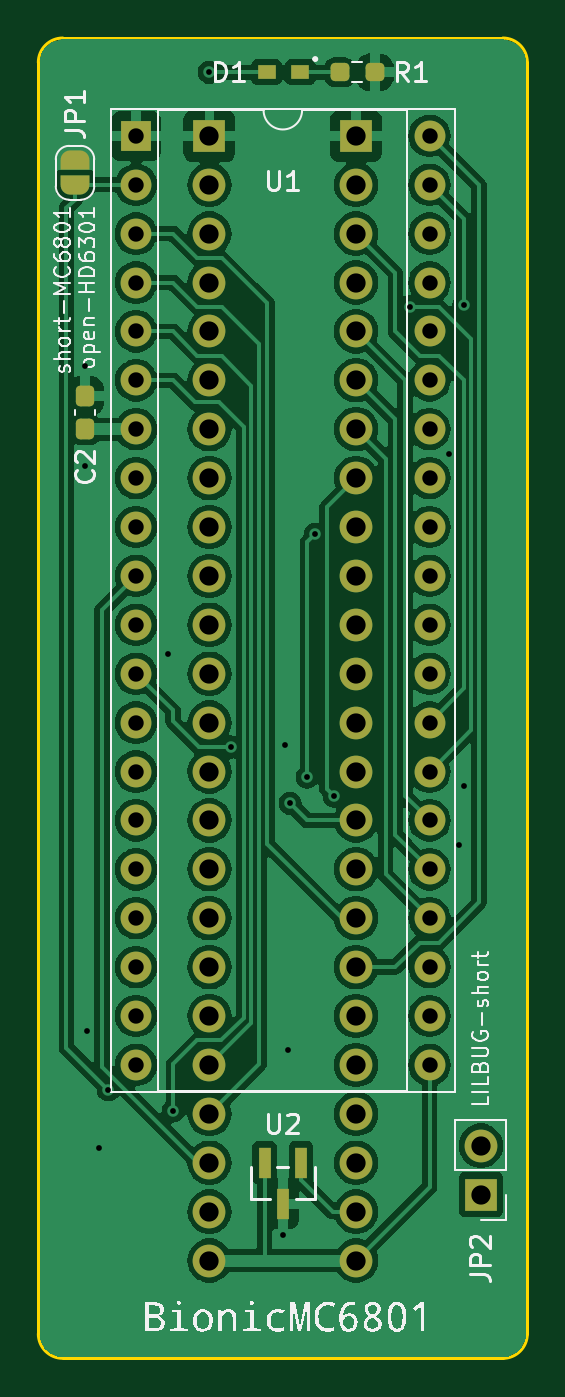
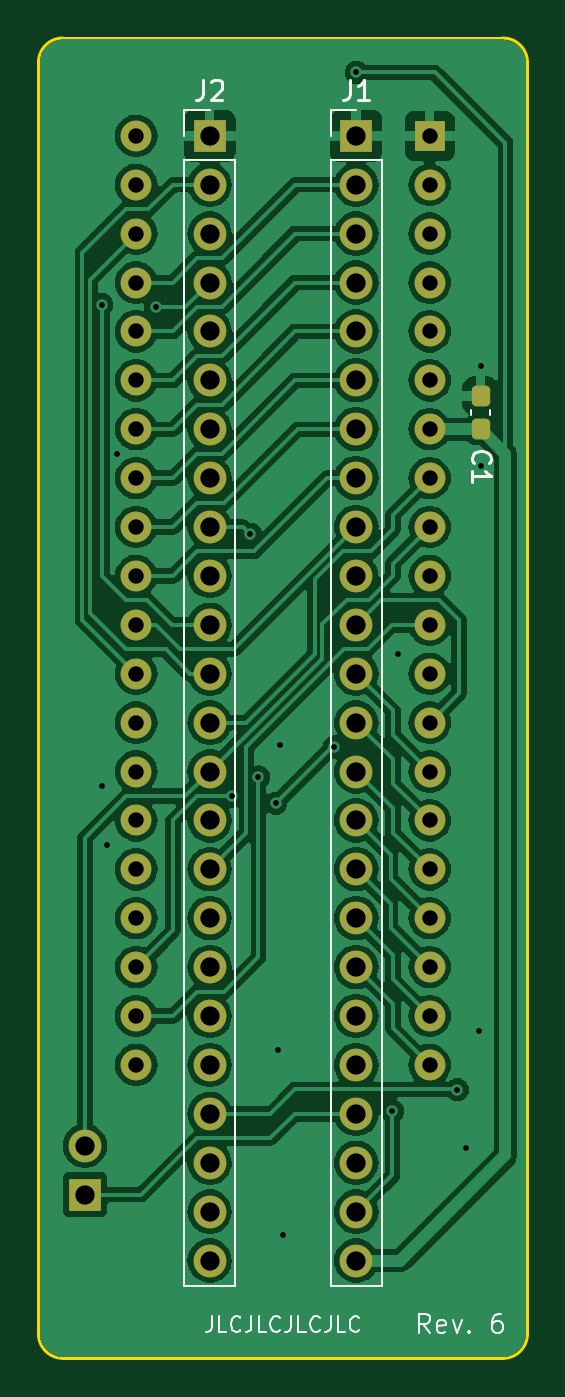
Circuit board: 11 layer files. Board 25.4 x 68.6 mm.
- bottom_copper: bionic-mc6801-B_Cu.gbr (133623 bytes)
- bottom_mask: bionic-mc6801-B_Mask.gbr (3660 bytes)
- paste: bionic-mc6801-B_Paste.gbr (1208 bytes)
- bottom_silk: bionic-mc6801-B_Silkscreen.gbr (10786 bytes)
- outline: bionic-mc6801-Edge_Cuts.gbr (1049 bytes)
- top_copper: bionic-mc6801-F_Cu.gbr (129873 bytes)
- top_mask: bionic-mc6801-F_Mask.gbr (4940 bytes)
- paste: bionic-mc6801-F_Paste.gbr (1562 bytes)
- top_silk: bionic-mc6801-F_Silkscreen.gbr (47558 bytes)
- drill: bionic-mc6801-NPTH.drl (279 bytes)
- drill: bionic-mc6801-PTH.drl (2227 bytes)

=== bottom_copper: bionic-mc6801-B_Cu.gbr (133623 bytes, source omitted) ===
=== bottom_mask: bionic-mc6801-B_Mask.gbr (3660 bytes, source withheld) ===
=== paste: bionic-mc6801-B_Paste.gbr (1208 bytes, source withheld) ===
=== bottom_silk: bionic-mc6801-B_Silkscreen.gbr (10786 bytes, source omitted) ===
=== outline: bionic-mc6801-Edge_Cuts.gbr ===
G04 #@! TF.GenerationSoftware,KiCad,Pcbnew,8.0.4+dfsg-1*
G04 #@! TF.CreationDate,2025-02-23T14:36:15+09:00*
G04 #@! TF.ProjectId,bionic-mc6801,62696f6e-6963-42d6-9d63-363830312e6b,6*
G04 #@! TF.SameCoordinates,Original*
G04 #@! TF.FileFunction,Profile,NP*
%FSLAX46Y46*%
G04 Gerber Fmt 4.6, Leading zero omitted, Abs format (unit mm)*
G04 Created by KiCad (PCBNEW 8.0.4+dfsg-1) date 2025-02-23 14:36:15*
%MOMM*%
%LPD*%
G01*
G04 APERTURE LIST*
G04 #@! TA.AperFunction,Profile*
%ADD10C,0.150000*%
G04 #@! TD*
G04 APERTURE END LIST*
D10*
X101000000Y-71270000D02*
G75*
G02*
X102270000Y-70000000I1270000J0D01*
G01*
X125130000Y-70000000D02*
G75*
G02*
X126400000Y-71270000I0J-1270000D01*
G01*
X126400000Y-137310000D02*
X126400000Y-71270000D01*
X102270000Y-138580000D02*
G75*
G02*
X101000000Y-137310000I0J1270000D01*
G01*
X101000000Y-71270000D02*
X101000000Y-137310000D01*
X125130000Y-70000000D02*
X102270000Y-70000000D01*
X126400000Y-137310000D02*
G75*
G02*
X125130000Y-138580000I-1270000J0D01*
G01*
X102270000Y-138580000D02*
X125130000Y-138580000D01*
M02*

=== top_copper: bionic-mc6801-F_Cu.gbr (129873 bytes, source omitted) ===
=== top_mask: bionic-mc6801-F_Mask.gbr (4940 bytes, source withheld) ===
=== paste: bionic-mc6801-F_Paste.gbr (1562 bytes, source withheld) ===
=== top_silk: bionic-mc6801-F_Silkscreen.gbr (47558 bytes, source omitted) ===
=== drill: bionic-mc6801-NPTH.drl ===
M48
; DRILL file {KiCad 8.0.4+dfsg-1} date 2025-02-23T14:36:17+0900
; FORMAT={-:-/ absolute / inch / decimal}
; #@! TF.CreationDate,2025-02-23T14:36:17+09:00
; #@! TF.GenerationSoftware,Kicad,Pcbnew,8.0.4+dfsg-1
; #@! TF.FileFunction,NonPlated,1,2,NPTH
FMAT,2
INCH
%
G90
G05
M30

=== drill: bionic-mc6801-PTH.drl ===
M48
; DRILL file {KiCad 8.0.4+dfsg-1} date 2025-02-23T14:36:17+0900
; FORMAT={-:-/ absolute / inch / decimal}
; #@! TF.CreationDate,2025-02-23T14:36:17+09:00
; #@! TF.GenerationSoftware,Kicad,Pcbnew,8.0.4+dfsg-1
; #@! TF.FileFunction,Plated,1,2,PTH
FMAT,2
INCH
; #@! TA.AperFunction,Plated,PTH,ViaDrill
T1C0.0118
; #@! TA.AperFunction,Plated,PTH,ComponentDrill
T2C0.0315
; #@! TA.AperFunction,Plated,PTH,ComponentDrill
T3C0.0394
%
G90
G05
T1
X4.0714Y-3.4259
X4.0714Y-3.6309
X4.0764Y-4.7859
X4.1014Y-5.0259
X4.1197Y-4.9066
X4.2414Y-4.0159
X4.2524Y-4.9499
X4.3264Y-2.8259
X4.3714Y-4.2059
X4.4764Y-5.2039
X4.4814Y-4.2009
X4.4864Y-4.8259
X4.4914Y-4.3209
X4.5264Y-4.2673
X4.5428Y-3.7709
X4.5814Y-4.3059
X4.7364Y-3.3059
X4.8164Y-3.6059
X4.8364Y-4.4059
X4.8464Y-4.2859
X4.847Y-3.3009
T2
X4.1764Y-2.9559
X4.1764Y-3.0559
X4.1764Y-3.1559
X4.1764Y-3.2559
X4.1764Y-3.3559
X4.1764Y-3.4559
X4.1764Y-3.5559
X4.1764Y-3.6559
X4.1764Y-3.7559
X4.1764Y-3.8559
X4.1764Y-3.9559
X4.1764Y-4.0559
X4.1764Y-4.1559
X4.1764Y-4.2559
X4.1764Y-4.3559
X4.1764Y-4.4559
X4.1764Y-4.5559
X4.1764Y-4.6559
X4.1764Y-4.7559
X4.1764Y-4.8559
X4.7764Y-2.9559
X4.7764Y-3.0559
X4.7764Y-3.1559
X4.7764Y-3.2559
X4.7764Y-3.3559
X4.7764Y-3.4559
X4.7764Y-3.5559
X4.7764Y-3.6559
X4.7764Y-3.7559
X4.7764Y-3.8559
X4.7764Y-3.9559
X4.7764Y-4.0559
X4.7764Y-4.1559
X4.7764Y-4.2559
X4.7764Y-4.3559
X4.7764Y-4.4559
X4.7764Y-4.5559
X4.7764Y-4.6559
X4.7764Y-4.7559
X4.7764Y-4.8559
T3
X4.3264Y-2.9559
X4.3264Y-3.0559
X4.3264Y-3.1559
X4.3264Y-3.2559
X4.3264Y-3.3559
X4.3264Y-3.4559
X4.3264Y-3.5559
X4.3264Y-3.6559
X4.3264Y-3.7559
X4.3264Y-3.8559
X4.3264Y-3.9559
X4.3264Y-4.0559
X4.3264Y-4.1559
X4.3264Y-4.2559
X4.3264Y-4.3559
X4.3264Y-4.4559
X4.3264Y-4.5559
X4.3264Y-4.6559
X4.3264Y-4.7559
X4.3264Y-4.8559
X4.3264Y-4.9559
X4.3264Y-5.0559
X4.3264Y-5.1559
X4.3264Y-5.2559
X4.6264Y-2.9559
X4.6264Y-3.0559
X4.6264Y-3.1559
X4.6264Y-3.2559
X4.6264Y-3.3559
X4.6264Y-3.4559
X4.6264Y-3.5559
X4.6264Y-3.6559
X4.6264Y-3.7559
X4.6264Y-3.8559
X4.6264Y-3.9559
X4.6264Y-4.0559
X4.6264Y-4.1559
X4.6264Y-4.2559
X4.6264Y-4.3559
X4.6264Y-4.4559
X4.6264Y-4.5559
X4.6264Y-4.6559
X4.6264Y-4.7559
X4.6264Y-4.8559
X4.6264Y-4.9559
X4.6264Y-5.0559
X4.6264Y-5.1559
X4.6264Y-5.2559
X4.8814Y-5.0209
X4.8814Y-5.1209
M30

